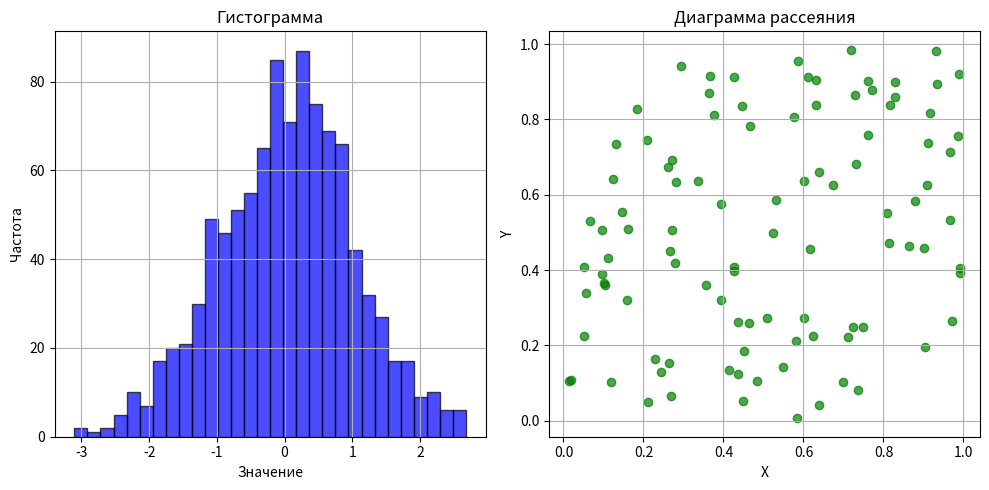

The matplotlib source for this figure:
import numpy as np
import matplotlib.pyplot as plt

# Гистограмма для нормального распределения
mean = 0       # Среднее значение
std_dev = 1    # Стандартное отклонение
num_samples = 1000  # Количество образцов
data = np.random.normal(mean, std_dev, num_samples)

# Данные для диаграммы рассеяния
x = np.random.rand(100)  # 100 случайных чисел для оси X
y = np.random.rand(100)  # 100 случайных чисел для оси Y

# Создание полотна для двух графиков
plt.figure(figsize=(10, 5))  # Размер полотна (ширина, высота)

# Первая диаграмма: гистограмма
plt.subplot(1, 2, 1)  # 1 строка, 2 столбца, 1-й график
plt.hist(data, bins=30, color='blue', alpha=0.7, edgecolor='black')
plt.title("Гистограмма")
plt.xlabel("Значение")
plt.ylabel("Частота")
plt.grid(True)

# Вторая диаграмма: диаграмма рассеяния
plt.subplot(1, 2, 2)  # 1 строка, 2 столбца, 2-й график
plt.scatter(x, y, color='green', alpha=0.7)
plt.title("Диаграмма рассеяния")
plt.xlabel("X")
plt.ylabel("Y")
plt.grid(True)

# Показать оба графика
plt.tight_layout()  # Автоматически отрегулировать расстояние между графиками
plt.show()